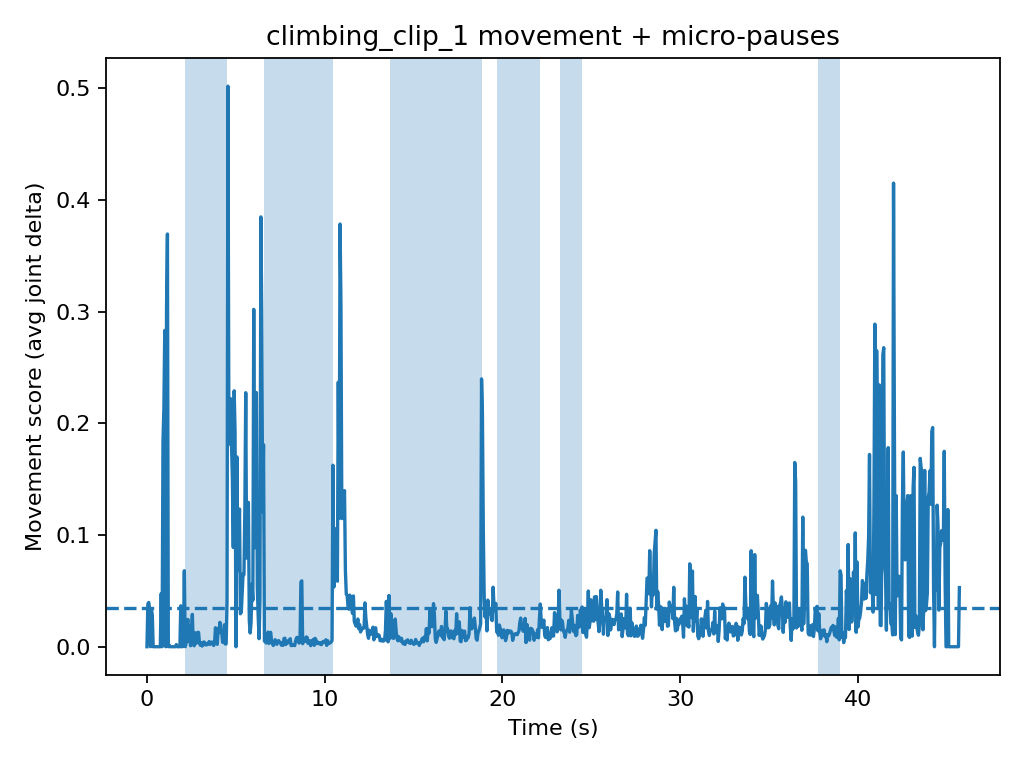

The file beside this chart, header and first rows:
t, movement, has_pose, is_moving, is_paused
0.0, 0.0, True, False, True
0.05007, 0.03823, True, True, False
0.1001, 0.03961, True, True, False
0.1502, 0.03383, True, False, True
0.2003, 0.0, True, False, True
0.2503, 0.03368, True, False, True
0.3004, 0.02813, True, False, True
0.3505, 0.0, True, False, True
0.4005, 0.0, True, False, True
0.4506, 0.0, True, False, True
0.5007, 0.0, True, False, True
0.5508, 0.0, False, False, True
0.6008, 0.0, True, False, True
0.6509, 0.0, True, False, True
0.701, 0.0, True, False, True
0.751, 0.0, True, False, True
0.8011, 0.04753, True, True, False
0.8512, 0.0, True, False, True
0.9012, 0.1836, True, True, False
0.9513, 0.2128, True, True, False
1.001, 0.283, True, True, False
1.051, 0.0, True, False, True
1.102, 0.3038, True, True, False
1.152, 0.3694, True, True, False
1.202, 0.0, True, False, True
1.252, 0.001571, True, False, True
1.302, 0.0, True, False, True
1.352, 0.0, True, False, True
1.402, 0.0, True, False, True
1.452, 0.0, True, False, True
1.502, 0.0, True, False, True
1.552, 0.0, True, False, True
1.602, 0.0, True, False, True
1.652, 0.001925, True, False, True
1.702, 0.0, True, False, True
1.752, 0.0, True, False, True
1.802, 0.0, True, False, True
1.853, 0.0, True, False, True
1.903, 0.03662, True, True, False
1.953, 0.0, True, False, True
2.003, 0.0, True, False, True
2.053, 0.006904, True, False, True
2.103, 0.06798, True, True, False
2.153, 0.0, True, False, True
2.203, 0.003043, True, False, True
2.253, 0.01953, True, False, True
2.303, 0.02445, True, False, True
2.353, 0.004623, True, False, True
2.403, 0.01873, True, False, True
2.453, 0.0008665, True, False, True
2.503, 0.01471, True, False, True
2.553, 0.02894, True, False, True
2.604, 0.002398, True, False, True
2.654, 0.0008047, True, False, True
2.704, 0.01251, True, False, True
2.754, 0.002855, True, False, True
2.804, 0.003694, True, False, True
2.854, 0.01287, True, False, True
2.904, 0.01284, True, False, True
2.954, 0.003486, True, False, True
... 854 more rows
